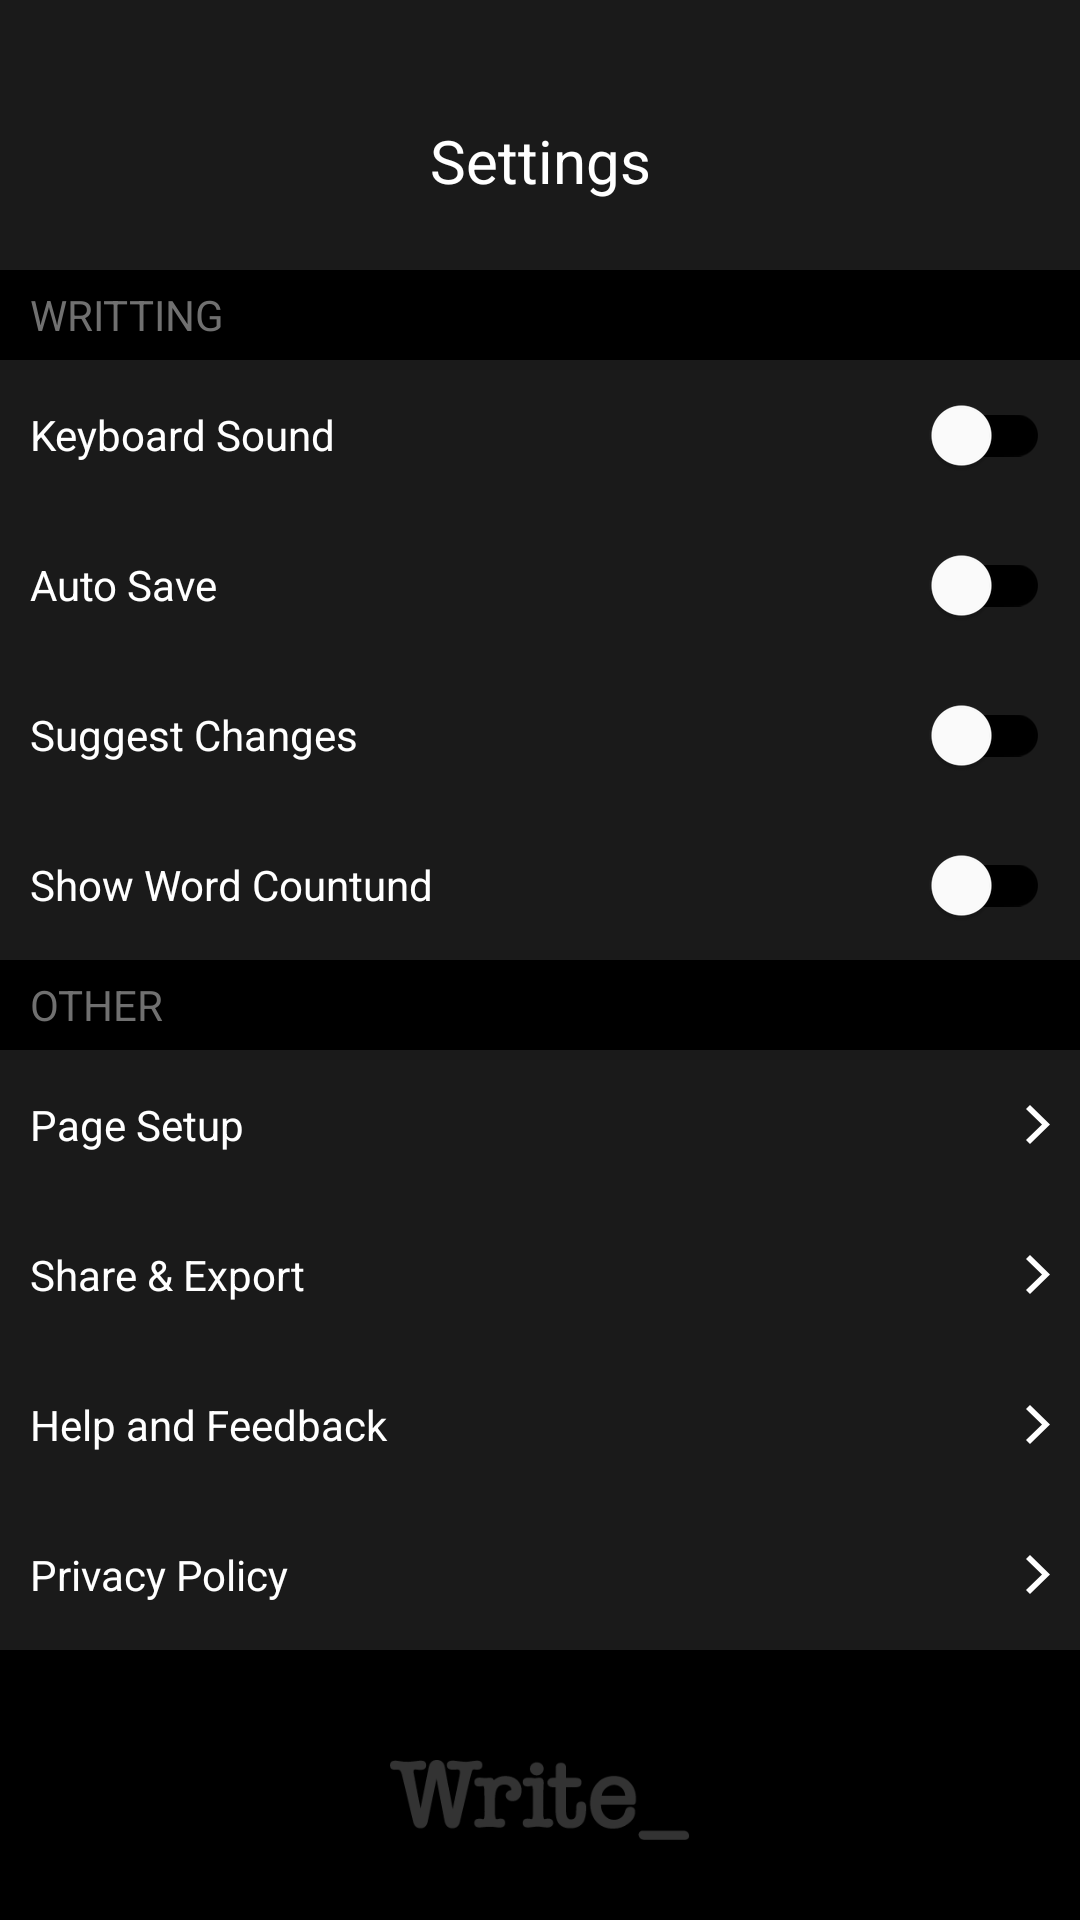

Android layout source for this screen:
<!-- AndroidManifest.xml: application theme Theme.Write -->
<!-- res/layout/fragment_settings.xml -->
<?xml version="1.0" encoding="utf-8"?>
<FrameLayout xmlns:android="http://schemas.android.com/apk/res/android"
    xmlns:app="http://schemas.android.com/apk/res-auto"
    android:layout_width="match_parent"
    android:layout_height="match_parent"
    android:background="@color/colorBlack">

    <TextView
        android:layout_width="match_parent"
        android:layout_height="90dp"
        android:background="@color/colorDarkGray"
        android:gravity="center_horizontal"
        android:paddingTop="40dp"
        android:text="Settings"
        android:textColor="@color/colorWhite"
        android:textSize="20sp" />

    <LinearLayout
        android:layout_width="match_parent"
        android:layout_height="wrap_content"
        android:layout_marginTop="90dp"
        android:orientation="vertical">

        <TextView
            android:layout_width="match_parent"
            android:layout_height="30dp"
            android:gravity="center_vertical"
            android:paddingStart="10dp"
            android:text="WRITTING"
            android:textColor="@color/colorGray" />

        <com.google.android.material.switchmaterial.SwitchMaterial
            android:layout_width="match_parent"
            android:layout_height="50dp"
            android:background="@color/colorDarkGray"
            android:paddingStart="10dp"
            android:paddingEnd="10dp"
            android:text="Keyboard Sound"
            android:textColor="@color/colorWhite"
            app:thumbTint="@color/colorWhite"
            app:trackTint="@color/switch_track_color" />

        <com.google.android.material.switchmaterial.SwitchMaterial
            android:layout_width="match_parent"
            android:layout_height="50dp"
            android:background="@color/colorDarkGray"
            android:paddingStart="10dp"
            android:paddingEnd="10dp"
            android:text="Auto Save"
            android:textColor="@color/colorWhite"
            app:thumbTint="@color/colorWhite"
            app:trackTint="@color/switch_track_color" />

        <com.google.android.material.switchmaterial.SwitchMaterial
            android:layout_width="match_parent"
            android:layout_height="50dp"
            android:background="@color/colorDarkGray"
            android:paddingStart="10dp"
            android:paddingEnd="10dp"
            android:text="Suggest Changes"
            android:textColor="@color/colorWhite"
            app:thumbTint="@color/colorWhite"
            app:trackTint="@color/switch_track_color" />

        <com.google.android.material.switchmaterial.SwitchMaterial
            android:layout_width="match_parent"
            android:layout_height="50dp"
            android:background="@color/colorDarkGray"
            android:paddingStart="10dp"
            android:paddingEnd="10dp"
            android:text="Show Word Countund"
            android:textColor="@color/colorWhite"
            app:thumbTint="@color/colorWhite"
            app:trackTint="@color/switch_track_color" />
    </LinearLayout>

    <LinearLayout
        android:layout_width="match_parent"
        android:layout_height="wrap_content"
        android:layout_marginTop="320dp"
        android:orientation="vertical">

        <TextView
            android:layout_width="match_parent"
            android:layout_height="30dp"
            android:gravity="center_vertical"
            android:paddingStart="10dp"
            android:text="OTHER"
            android:textColor="@color/colorGray" />

        <TextView
            android:layout_width="match_parent"
            android:layout_height="50dp"
            android:background="@color/colorDarkGray"
            android:drawableEnd="@drawable/ic_next"
            android:gravity="center_vertical"
            android:paddingStart="10dp"
            android:paddingEnd="10dp"
            android:text="Page Setup"
            android:textColor="@color/colorWhite" />

        <TextView
            android:layout_width="match_parent"
            android:layout_height="50dp"
            android:background="@color/colorDarkGray"
            android:drawableEnd="@drawable/ic_next"
            android:gravity="center_vertical"
            android:paddingStart="10dp"
            android:paddingEnd="10dp"
            android:text="Share &amp; Export"
            android:textColor="@color/colorWhite" />

        <TextView
            android:layout_width="match_parent"
            android:layout_height="50dp"
            android:background="@color/colorDarkGray"
            android:drawableEnd="@drawable/ic_next"
            android:gravity="center_vertical"
            android:paddingStart="10dp"
            android:paddingEnd="10dp"
            android:text="Help and Feedback"
            android:textColor="@color/colorWhite" />

        <TextView
            android:layout_width="match_parent"
            android:layout_height="50dp"
            android:background="@color/colorDarkGray"
            android:drawableEnd="@drawable/ic_next"
            android:gravity="center_vertical"
            android:paddingStart="10dp"
            android:paddingEnd="10dp"
            android:text="Privacy Policy"
            android:textColor="@color/colorWhite" />
    </LinearLayout>

    <ImageView
        android:layout_width="100dp"
        android:layout_height="40dp"
        android:layout_gravity="center_horizontal"
        android:layout_marginTop="580dp"
        android:src="@drawable/logo"
        app:tint="#33FFFFFF" />
</FrameLayout>
<!-- resources referenced by this layout -->
<resources>
  <color name="colorBlack">#000000</color>
  <color name="colorDarkGray">#1A1A1A</color>
  <color name="colorGray">#707070</color>
  <color name="colorWhite">#FFFFFF</color>
  <!-- drawable ic_next (drawable) -->
  <vector xmlns:android="http://schemas.android.com/apk/res/android"
      android:width="8dp"
      android:height="13dp"
      android:viewportWidth="8"
      android:viewportHeight="13">
    <group>
      <clip-path
          android:pathData="M0,0h8v13h-8z"/>
      <path
          android:pathData="M1.333,13 L8,6.5 1.333,0 0,1.3 5.333,6.5 0,11.7Z"
          android:fillColor="#fff"/>
    </group>
  </vector>
  <!-- drawable logo: png bitmap (drawable-hdpi, 2885 bytes) -->
  <style name="Theme.Write" parent="Theme.MaterialComponents.DayNight.NoActionBar">
          <item name="colorPrimary">@color/colorWhite</item>
          <item name="colorPrimaryDark">@color/colorBlack</item>
          <item name="colorAccent">@color/colorBlack</item>
      </style>
</resources>
